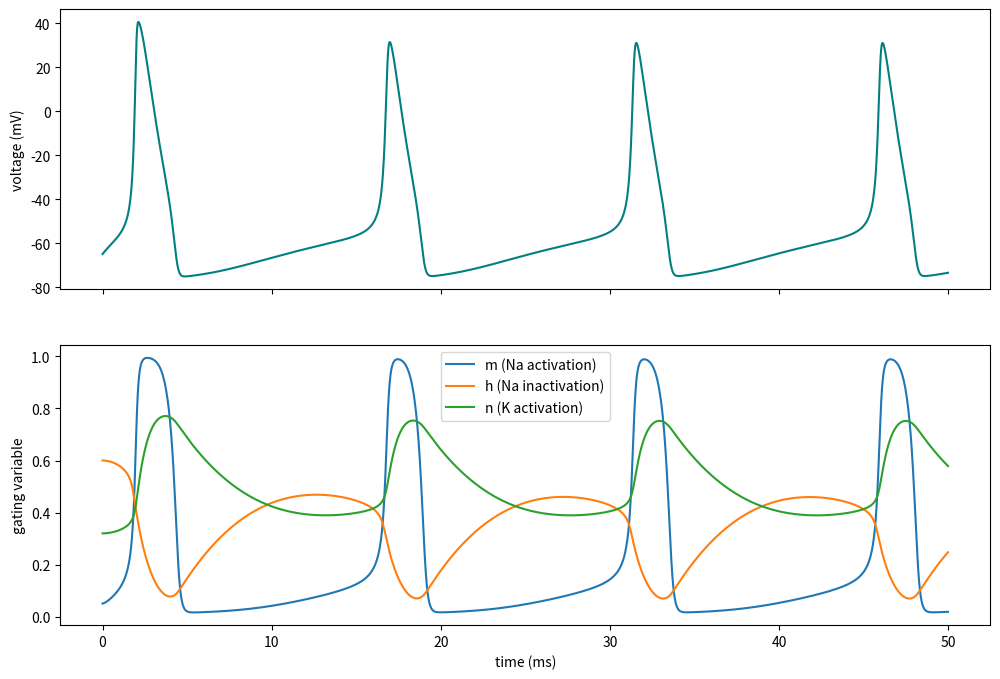

Source code (Python):
import numpy as np
import matplotlib.pyplot as plt

# HH parameters
C_m = 1.0      # membrane capacitance, uF/cm^2
g_Na = 120.0   # max sodium conductance
g_K = 36.0     # max potassium conductance
g_L = 0.3      # leak conductance
E_Na = 50.0    # sodium reversal potential
E_K = -77.0    # potassium reversal potential
E_L = -54.4    # leak reversal potential

dt = 0.01      # smaller timestep needed, ms
I_ext = 10.0   # external current injection

# initial conditions
V = -65.0
m = 0.05
h = 0.6
n = 0.32

voltage_history = []
m_history = []
h_history = []
n_history = []


for _ in range(5000):
    # for m (sodium activation)
    alpha_m = 0.1 * (V + 40) / (1 - np.exp(-(V + 40) / 10))
    beta_m  = 4.0 * np.exp(-(V + 65) / 18)

    # for h (sodium inactivation)
    alpha_h = 0.07 * np.exp(-(V + 65) / 20)
    beta_h  = 1.0 / (1 + np.exp(-(V + 35) / 10))

    # for n (potassium activation)
    alpha_n = 0.01 * (V + 55) / (1 - np.exp(-(V + 55) / 10))
    beta_n  = 0.125 * np.exp(-(V + 65) / 80)

    # gating updates
    dm = (alpha_m * (1 - m) - beta_m * m) * dt
    m = m + dm

    dh = (alpha_h * (1 - h) - beta_h * h) * dt
    h = h + dh

    dn = (alpha_n * (1 - n) - beta_n * n) * dt
    n = n + dn

    # voltage update
    dV = ((-g_Na * m**3 * h * (V - E_Na))
    + (-g_K  * n**4      * (V - E_K))
    + (-g_L             * (V - E_L))
    + I_ext) / C_m

    V = V + dV * dt

    voltage_history.append(V)
    m_history.append(m)
    h_history.append(h)
    n_history.append(n)

times = np.arange(len(voltage_history)) * dt

fig, (ax1, ax2) = plt.subplots(2, 1, figsize=(12, 8), sharex=True)

ax1.plot(times, voltage_history, color='teal')
ax1.set_ylabel('voltage (mV)')

ax2.plot(times, m_history, label='m (Na activation)')
ax2.plot(times, h_history, label='h (Na inactivation)')
ax2.plot(times, n_history, label='n (K activation)')
ax2.set_ylabel('gating variable')
ax2.set_xlabel('time (ms)')
ax2.legend()

plt.show()
